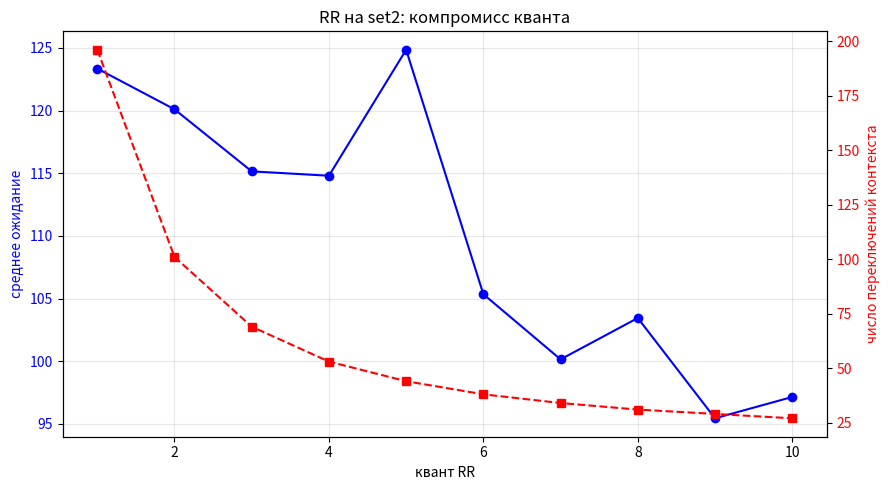

This figure's Python source:

#!/usr/bin/env python3
"""plot_rr.py — график «квант RR (1..10) -> среднее ожидание и число переключений».
Данные — реальные замеры на set2.txt (см. README, задание 3)."""
import matplotlib
matplotlib.use('Agg')
import matplotlib.pyplot as plt

QUANTUM = list(range(1, 11))
WAITING = [123.35, 120.10, 115.15, 114.80, 124.85, 105.35, 100.15, 103.45, 95.45, 97.15]
SWITCHES = [196, 101, 69, 53, 44, 38, 34, 31, 29, 27]

fig, ax1 = plt.subplots(figsize=(9, 5))
ax1.plot(QUANTUM, WAITING, 'bo-', label='среднее ожидание')
ax1.set_xlabel('квант RR')
ax1.set_ylabel('среднее ожидание', color='b')
ax1.tick_params(axis='y', labelcolor='b')
ax1.grid(True, alpha=0.3)

ax2 = ax1.twinx()
ax2.plot(QUANTUM, SWITCHES, 'rs--', label='переключения контекста')
ax2.set_ylabel('число переключений контекста', color='r')
ax2.tick_params(axis='y', labelcolor='r')

plt.title('RR на set2: компромисс кванта')
fig.tight_layout()
fig.savefig('rr_sweep.png', dpi=120)
print("сохранено: rr_sweep.png")
